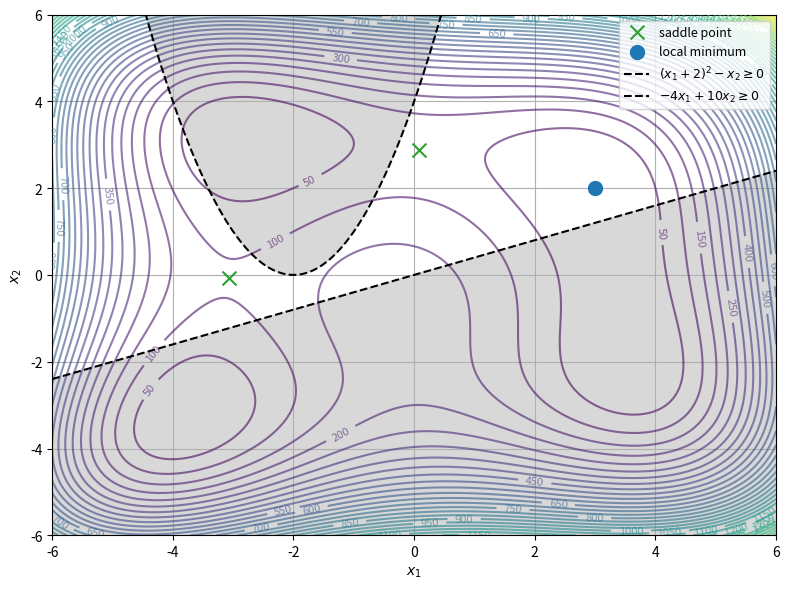

Source code (Python):
import os
import numpy as np
import matplotlib.pyplot as plt
from scipy.optimize import root
from matplotlib.lines import Line2D


FIGURE_DIR = "Exercise4-NLP/figures"

os.makedirs(FIGURE_DIR, exist_ok=True)


def himmelblau(x):
    x1, x2 = x

    return (
        (x1**2 + x2 - 11)**2
        + (x1 + x2**2 - 7)**2
    )


def grad_himmelblau(x):

    x1, x2 = x

    df_dx1 = (
        4 * x1 * (x1**2 + x2 - 11)
        + 2 * (x1 + x2**2 - 7)
    )

    df_dx2 = (
        2 * (x1**2 + x2 - 11)
        + 4 * x2 * (x1 + x2**2 - 7)
    )

    return np.array([
        df_dx1,
        df_dx2
    ])


def hess_himmelblau(x):

    x1, x2 = x

    h11 = 12 * x1**2 + 4 * x2 - 42
    h22 = 4 * x1 + 12 * x2**2 - 26
    h12 = 4 * x1 + 4 * x2

    return np.array([
        [h11, h12],
        [h12, h22]
    ])


def classify_stationary_point(x):

    H = hess_himmelblau(x)

    eigvals = np.linalg.eigvals(H)

    tol = 1e-8

    if np.all(eigvals > tol):
        return "local minimum"

    elif np.all(eigvals < -tol):
        return "local maximum"

    else:
        return "saddle point"


def is_feasible(x, tol=1e-6):
    x1, x2 = x
    c1 = (x1 + 2)**2 - x2 >= -tol
    c2 = -4 * x1 + 10 * x2 >= -tol
    
    return c1 and c2


def find_stationary_points():

    guesses = []

    for x1 in np.linspace(-6, 6, 9):
        for x2 in np.linspace(-6, 6, 9):

            guesses.append(
                np.array([x1, x2])
            )

    points = []

    for guess in guesses:

        sol = root(
            grad_himmelblau,
            guess
        )

        if sol.success:

            x_star = sol.x

            # Only add the point if it falls within the feasible region
            if is_feasible(x_star):
                
                # Avoid duplicates
                if not any(
                    np.linalg.norm(x_star - p) < 1e-6
                    for p in points
                ):
                    points.append(x_star)

    return points


def plot_himmelblau(points):

    x1 = np.linspace(-6, 6, 400)
    x2 = np.linspace(-6, 6, 400)

    X1, X2 = np.meshgrid(x1, x2)

    Z = (
        (X1**2 + X2 - 11)**2
        + (X1 + X2**2 - 7)**2
    )

    plt.figure(figsize=(8, 6))

    contour = plt.contour(
        X1,
        X2,
        Z,
        levels=50,
        alpha=0.6
    )

    plt.clabel(
        contour,
        inline=True,
        fontsize=8
    )

    C1 = (X1 + 2)**2 - X2
    C2 = -4 * X1 + 10 * X2

    plt.contourf(X1, X2, C1, levels=[-np.inf, 0], colors='gray', alpha=0.3)
    plt.contourf(X1, X2, C2, levels=[-np.inf, 0], colors='gray', alpha=0.3)
    
    plt.contour(X1, X2, C1, levels=[0], colors='black', linestyles='dashed', linewidths=1.5)
    plt.contour(X1, X2, C2, levels=[0], colors='black', linestyles='dashed', linewidths=1.5)

    colors = {
        "local minimum": "tab:blue",
        "local maximum": "tab:red",
        "saddle point": "tab:green"
    }

    markers = {
        "local minimum": "o",
        "local maximum": "s",
        "saddle point": "x"
    }

    for p in points:

        point_type = classify_stationary_point(p)

        plt.scatter(
            p[0],
            p[1],
            marker=markers[point_type],
            color=colors[point_type],
            s=100,
            label=point_type,
            zorder=5
        )

    plt.xlabel(r"$x_1$")
    plt.ylabel(r"$x_2$")

    plt.grid(True)

    # Remove duplicate legend labels for points and add constraints
    handles, labels = plt.gca().get_legend_handles_labels()
    unique = dict(zip(labels, handles))
    
    constraint_handles = [
        Line2D([0], [0], color='black', linestyle='dashed', lw=1.5, label=r'$(x_1+2)^2 - x_2 \geq 0$'),
        Line2D([0], [0], color='black', linestyle='dashed', lw=1.5, label=r'$-4x_1 + 10x_2 \geq 0$')
    ]
    
    all_handles = list(unique.values()) + constraint_handles
    all_labels = list(unique.keys()) + [h.get_label() for h in constraint_handles]

    plt.legend(
        all_handles,
        all_labels,
        loc='upper right',
        fontsize=9
    )

    plt.tight_layout()

    plt.savefig(
        f"{FIGURE_DIR}/himmelblau_constrained_stationary_points.png",
        dpi=300,
        bbox_inches="tight"
    )

    plt.show()


if __name__ == "__main__":

    points = find_stationary_points()

    print("Feasible Stationary points:\n")

    for p in points:

        print(
            f"x = {p}, "
            f"f(x) = {himmelblau(p):.6f}, "
            f"type = {classify_stationary_point(p)}"
        )

    with open(
        f"{FIGURE_DIR}/himmelblau_constrained_stationary_points.txt",
        "w"
    ) as f:

        f.write(
            "Feasible stationary points for Himmelblau function\n\n"
        )

        for p in points:

            f.write(
                f"x = {p}, "
                f"f(x) = {himmelblau(p):.6f}, "
                f"type = {classify_stationary_point(p)}\n"
            )

    plot_himmelblau(points)
